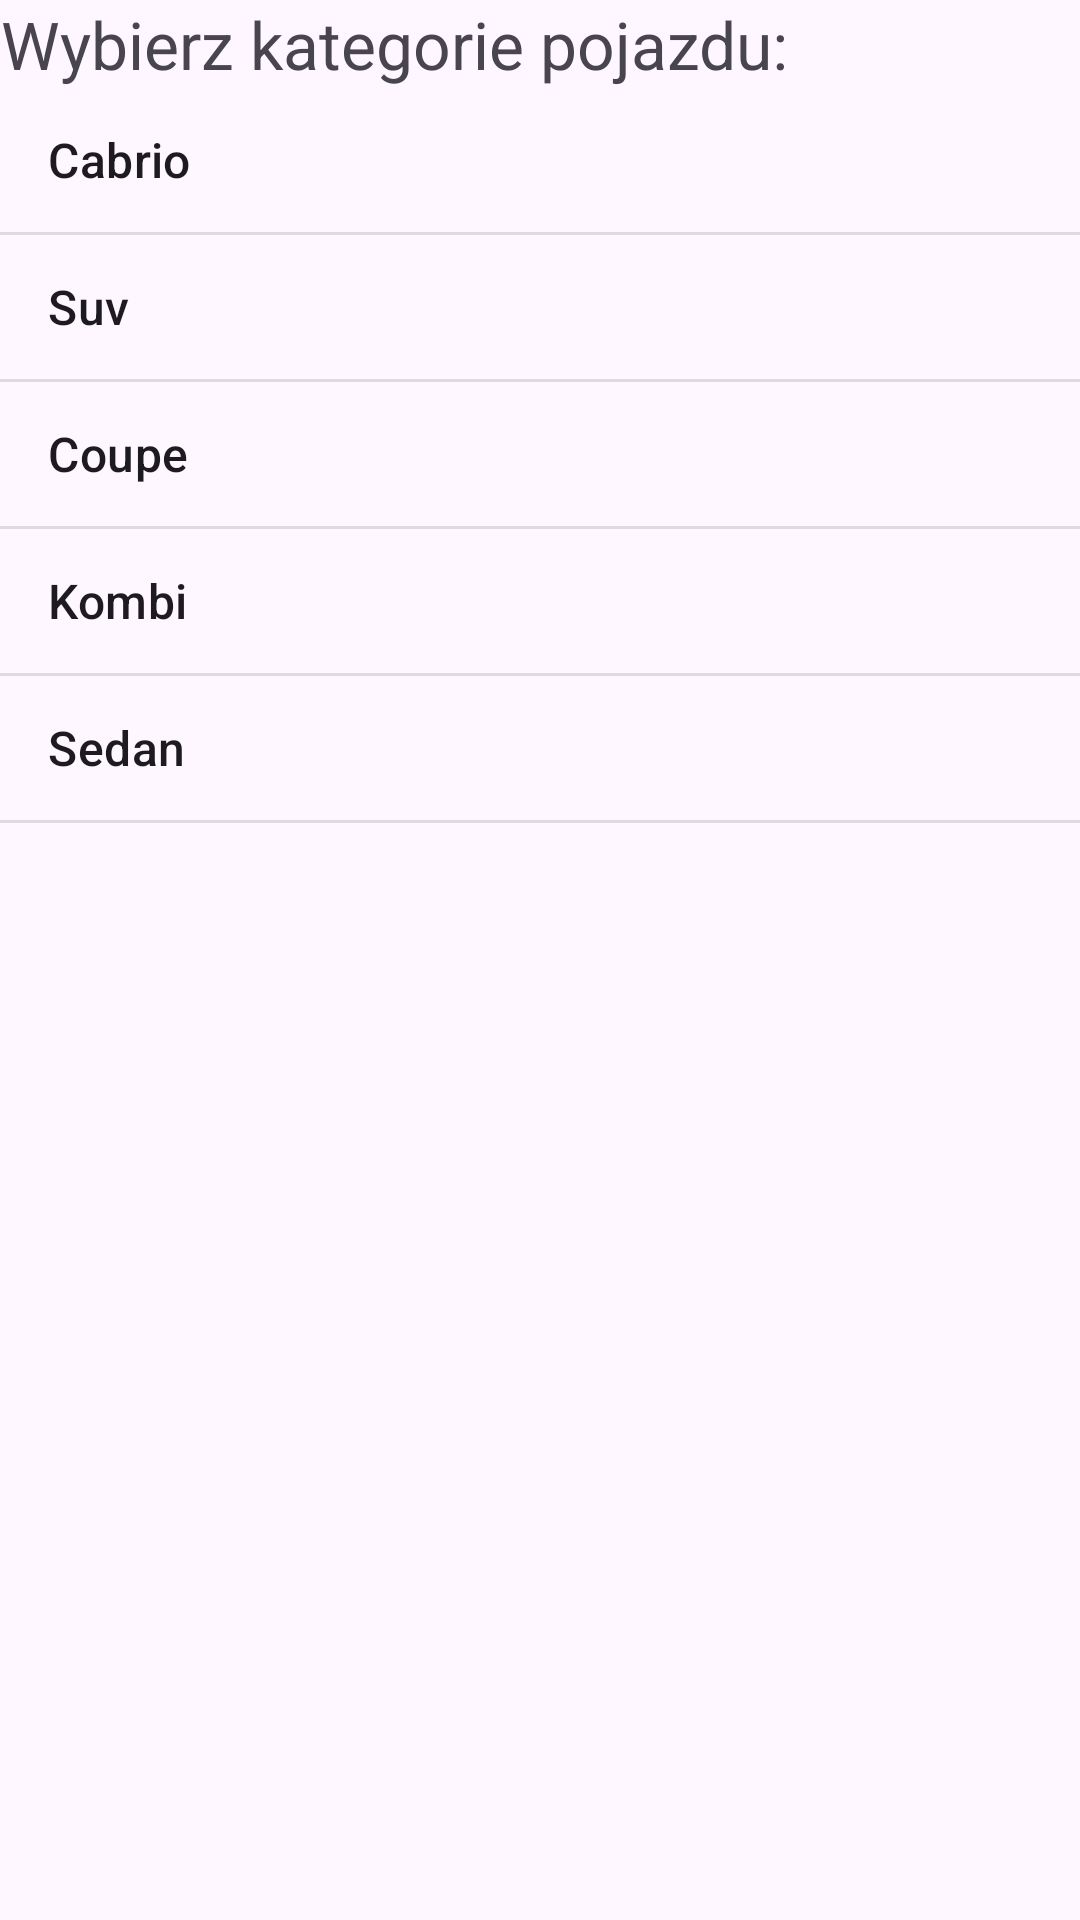

This screen was rendered from an Android layout file. Write that file and the resources it references.
<!-- AndroidManifest.xml: application theme Theme.Listy_przepisy -->
<!-- res/layout/activity_main.xml -->
<?xml version="1.0" encoding="utf-8"?>
<LinearLayout xmlns:android="http://schemas.android.com/apk/res/android"
    xmlns:app="http://schemas.android.com/apk/res-auto"
    xmlns:tools="http://schemas.android.com/tools"
    android:id="@+id/main"
    android:layout_width="match_parent"
    android:layout_height="match_parent"
    android:orientation="vertical"
    tools:context=".MainActivity">

    <TextView
        android:id="@+id/TextView"
        android:layout_width="wrap_content"
        android:layout_height="wrap_content"
        android:gravity="center"
        android:text="Wybierz kategorie pojazdu:"
        android:textSize="22sp" />

    <ListView
        android:layout_width="match_parent"
        android:layout_height="match_parent"
        android:entries="@array/kategorie_string"/>

</LinearLayout>
<!-- resources referenced by this layout -->
<resources>
  <string-array name="kategorie_string">
          <item>Cabrio</item>
          <item>Suv</item>
          <item>Coupe</item>
          <item>Kombi</item>
          <item>Sedan</item>
      </string-array>
  <style name="Theme.Listy_przepisy" parent="Base.Theme.Listy_przepisy" />
  <style name="Base.Theme.Listy_przepisy" parent="Theme.Material3.DayNight.NoActionBar">
          
          
      </style>
</resources>
